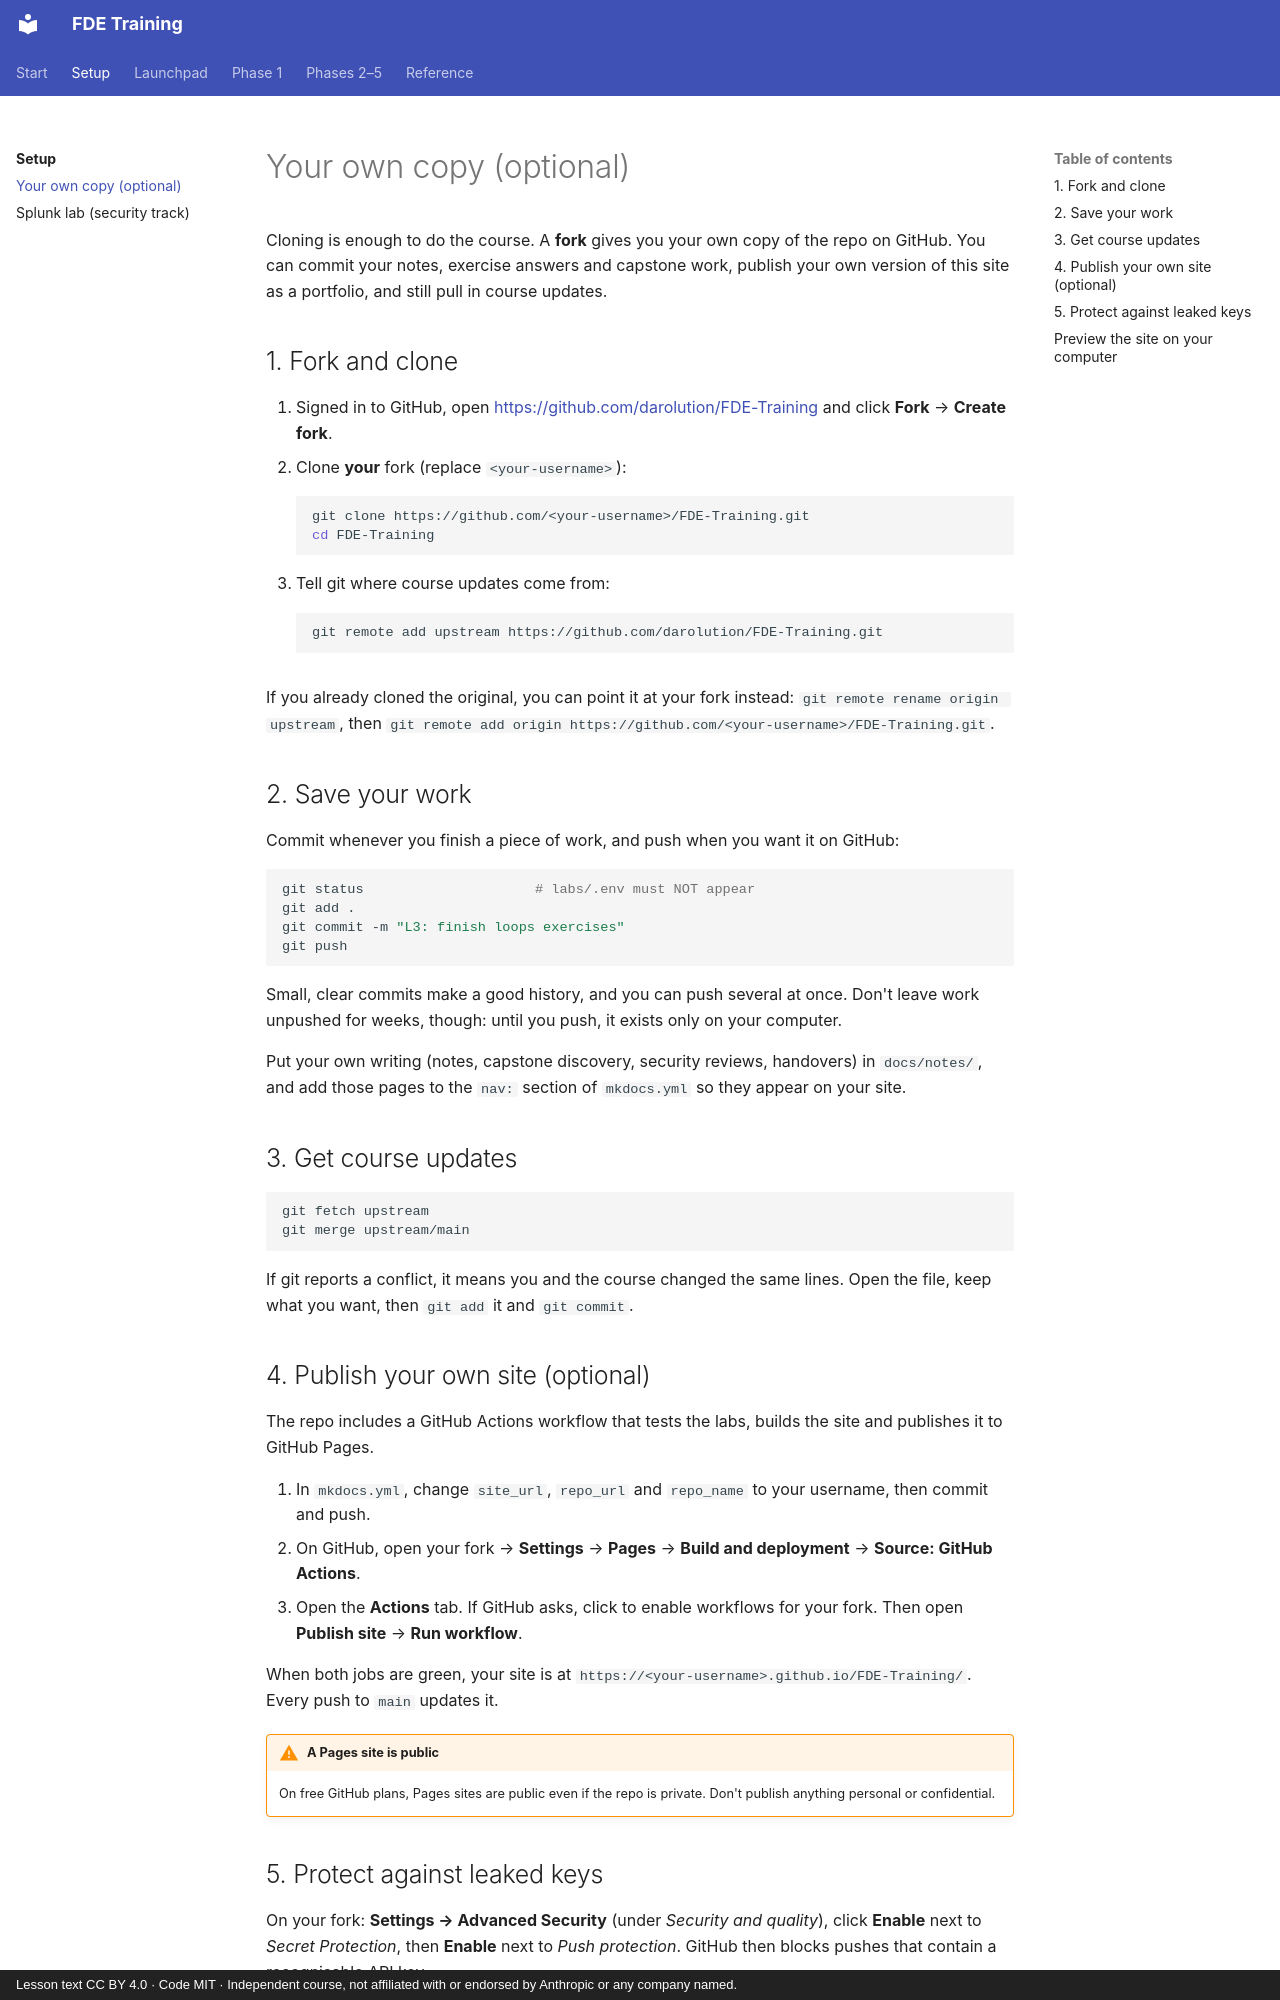

repository: darolution/FDE-Training · page: setup/your-own-copy/index.html · generator: mkdocs · copyright: Lesson text CC BY 4.0 · Code MIT · Independent course, not affiliated with or endorsed by Anthropic or any company named.

# Your own copy (optional)

Cloning is enough to do the course. A **fork** gives you your own copy of the repo on GitHub. You can commit your notes, exercise answers and capstone work, publish your own version of this site as a portfolio, and still pull in course updates.

## 1. Fork and clone

1. Signed in to GitHub, open <https://github.com/darolution/FDE-Training> and click **Fork** → **Create fork**.
2. Clone **your** fork (replace `<your-username>`):

    ```bash
    git clone https://github.com/<your-username>/FDE-Training.git
    cd FDE-Training
    ```

3. Tell git where course updates come from:

    ```bash
    git remote add upstream https://github.com/darolution/FDE-Training.git
    ```

If you already cloned the original, you can point it at your fork instead: `git remote rename origin upstream`, then `git remote add origin https://github.com/<your-username>/FDE-Training.git`.

## 2. Save your work

Commit whenever you finish a piece of work, and push when you want it on GitHub:

```bash
git status                     # labs/.env must NOT appear
git add .
git commit -m "L3: finish loops exercises"
git push
```

Small, clear commits make a good history, and you can push several at once. Don't leave work unpushed for weeks, though: until you push, it exists only on your computer.

Put your own writing (notes, capstone discovery, security reviews, handovers) in `docs/notes/`, and add those pages to the `nav:` section of `mkdocs.yml` so they appear on your site.

## 3. Get course updates

```bash
git fetch upstream
git merge upstream/main
```

If git reports a conflict, it means you and the course changed the same lines. Open the file, keep what you want, then `git add` it and `git commit`.

## 4. Publish your own site (optional)

The repo includes a GitHub Actions workflow that tests the labs, builds the site and publishes it to GitHub Pages.

1. In `mkdocs.yml`, change `site_url`, `repo_url` and `repo_name` to your username, then commit and push.
2. On GitHub, open your fork → **Settings** → **Pages** → **Build and deployment** → **Source: GitHub Actions**.
3. Open the **Actions** tab. If GitHub asks, click to enable workflows for your fork. Then open **Publish site** → **Run workflow**.

When both jobs are green, your site is at `https://<your-username>.github.io/FDE-Training/`. Every push to `main` updates it.

!!! warning "A Pages site is public"
    On free GitHub plans, Pages sites are public even if the repo is private. Don't publish anything personal or confidential.
